Dataset: processed (GitHub, Devaguru11/kidney-stone-cnn). Classes: cyst, normal, stone, tumour.

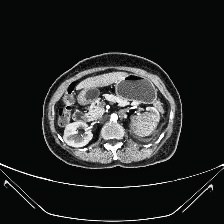
Label: tumour

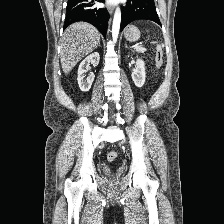
Label: normal

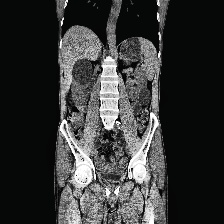
Label: cyst

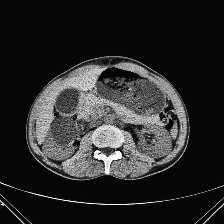
Label: cyst

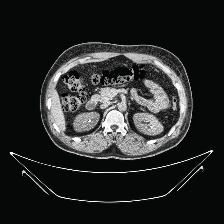
Label: stone

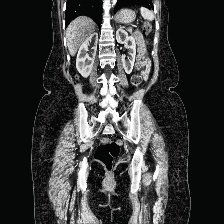
Label: normal
